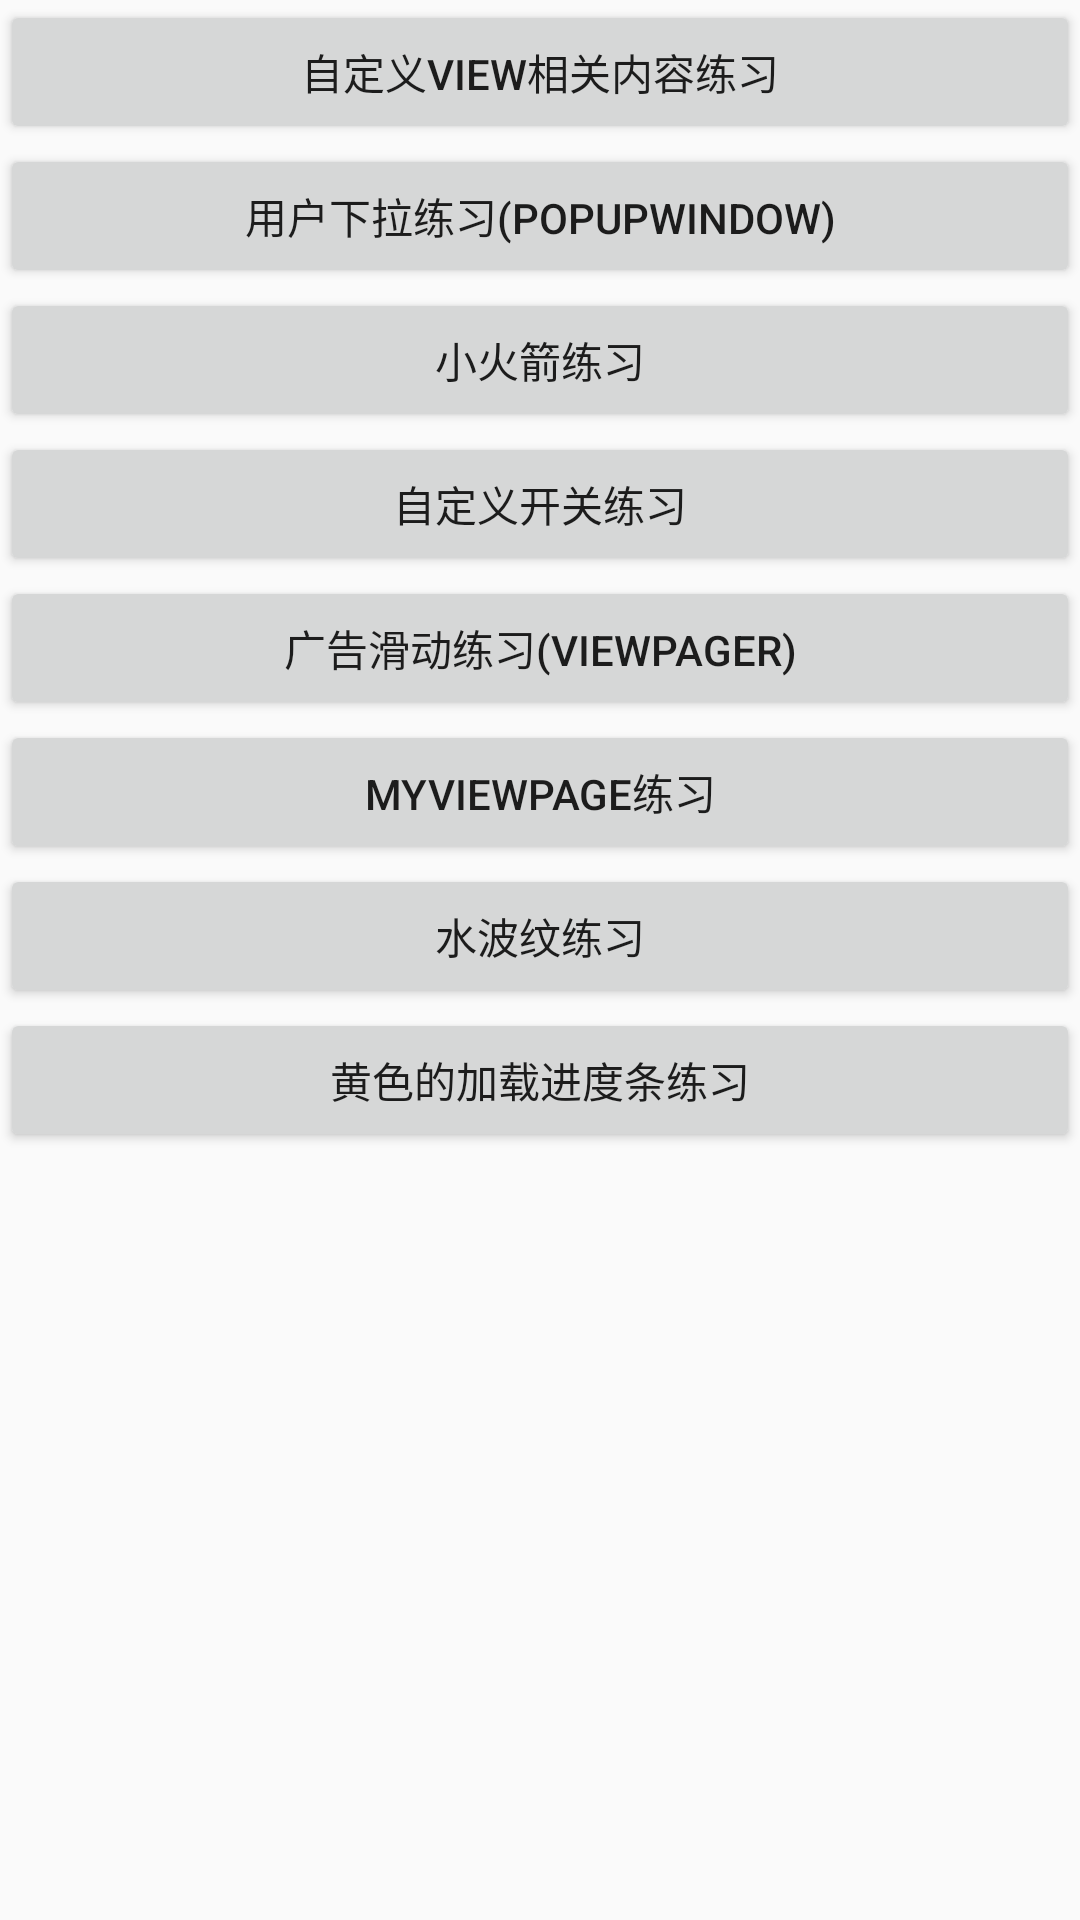

Layout XML and referenced resources for this Android screen:
<!-- AndroidManifest.xml: application theme AppTheme -->
<!-- res/layout/activity_casetotal_main.xml -->
<LinearLayout xmlns:android="http://schemas.android.com/apk/res/android"
    xmlns:tools="http://schemas.android.com/tools"
    android:layout_width="match_parent"
    android:layout_height="match_parent"
    android:orientation="vertical"
    tools:context=".MainActivity" >

    <ScrollView 
        android:layout_width="match_parent"
        android:layout_height="wrap_content">
        <LinearLayout
            android:id="@+id/ll_student_group"
            android:layout_width="fill_parent"
            android:layout_height="fill_parent"
            android:orientation="vertical" >

			<Button
				android:id="@+id/bt_customer_view"
				android:layout_width="match_parent"
				android:layout_height="wrap_content"
				android:text="自定义View相关内容练习" />
        
		    <Button
		        android:id="@+id/bt_popupWindow"
		        android:layout_width="match_parent"
		        android:layout_height="wrap_content"
		        android:text="用户下拉练习(PopupWindow)" />
		    <Button
		        android:id="@+id/bt_rocket"
		        android:layout_width="match_parent"
		        android:layout_height="wrap_content"
		        android:text="小火箭练习" />
		    <Button
		        android:id="@+id/bt_definiteSwitch"
		        android:layout_width="match_parent"
		        android:layout_height="wrap_content"
		        android:text="自定义开关练习" />
		    <Button
		        android:id="@+id/bt_advert"
		        android:layout_width="match_parent"
		        android:layout_height="wrap_content"
		        android:text="广告滑动练习(viewPager)" />
		    <Button
		        android:id="@+id/bt_myViewPage"
		        android:layout_width="match_parent"
		        android:layout_height="wrap_content"
		        android:text="myViewPage练习" />
		    <Button
		        android:id="@+id/bt_water"
		        android:layout_width="match_parent"
		        android:layout_height="wrap_content"
		        android:text="水波纹练习" />
		    <Button
		        android:id="@+id/bt_loading_view"
		        android:layout_width="match_parent"
		        android:layout_height="wrap_content"
		        android:text="黄色的加载进度条练习" />
	    </LinearLayout>
    </ScrollView>
</LinearLayout>
<!-- resources referenced by this layout -->
<resources>
  <style name="AppTheme" parent="Theme.AppCompat.Light.NoActionBar">
          
          <item name="colorPrimary">@color/colorPrimary</item>
          <item name="colorPrimaryDark">@color/colorPrimaryDark</item>
          <item name="colorAccent">@color/colorAccent</item>
      </style>
  <color name="colorPrimary">#3F51B5</color>
  <color name="colorPrimaryDark">#303F9F</color>
  <color name="colorAccent">#FF4081</color>
</resources>
